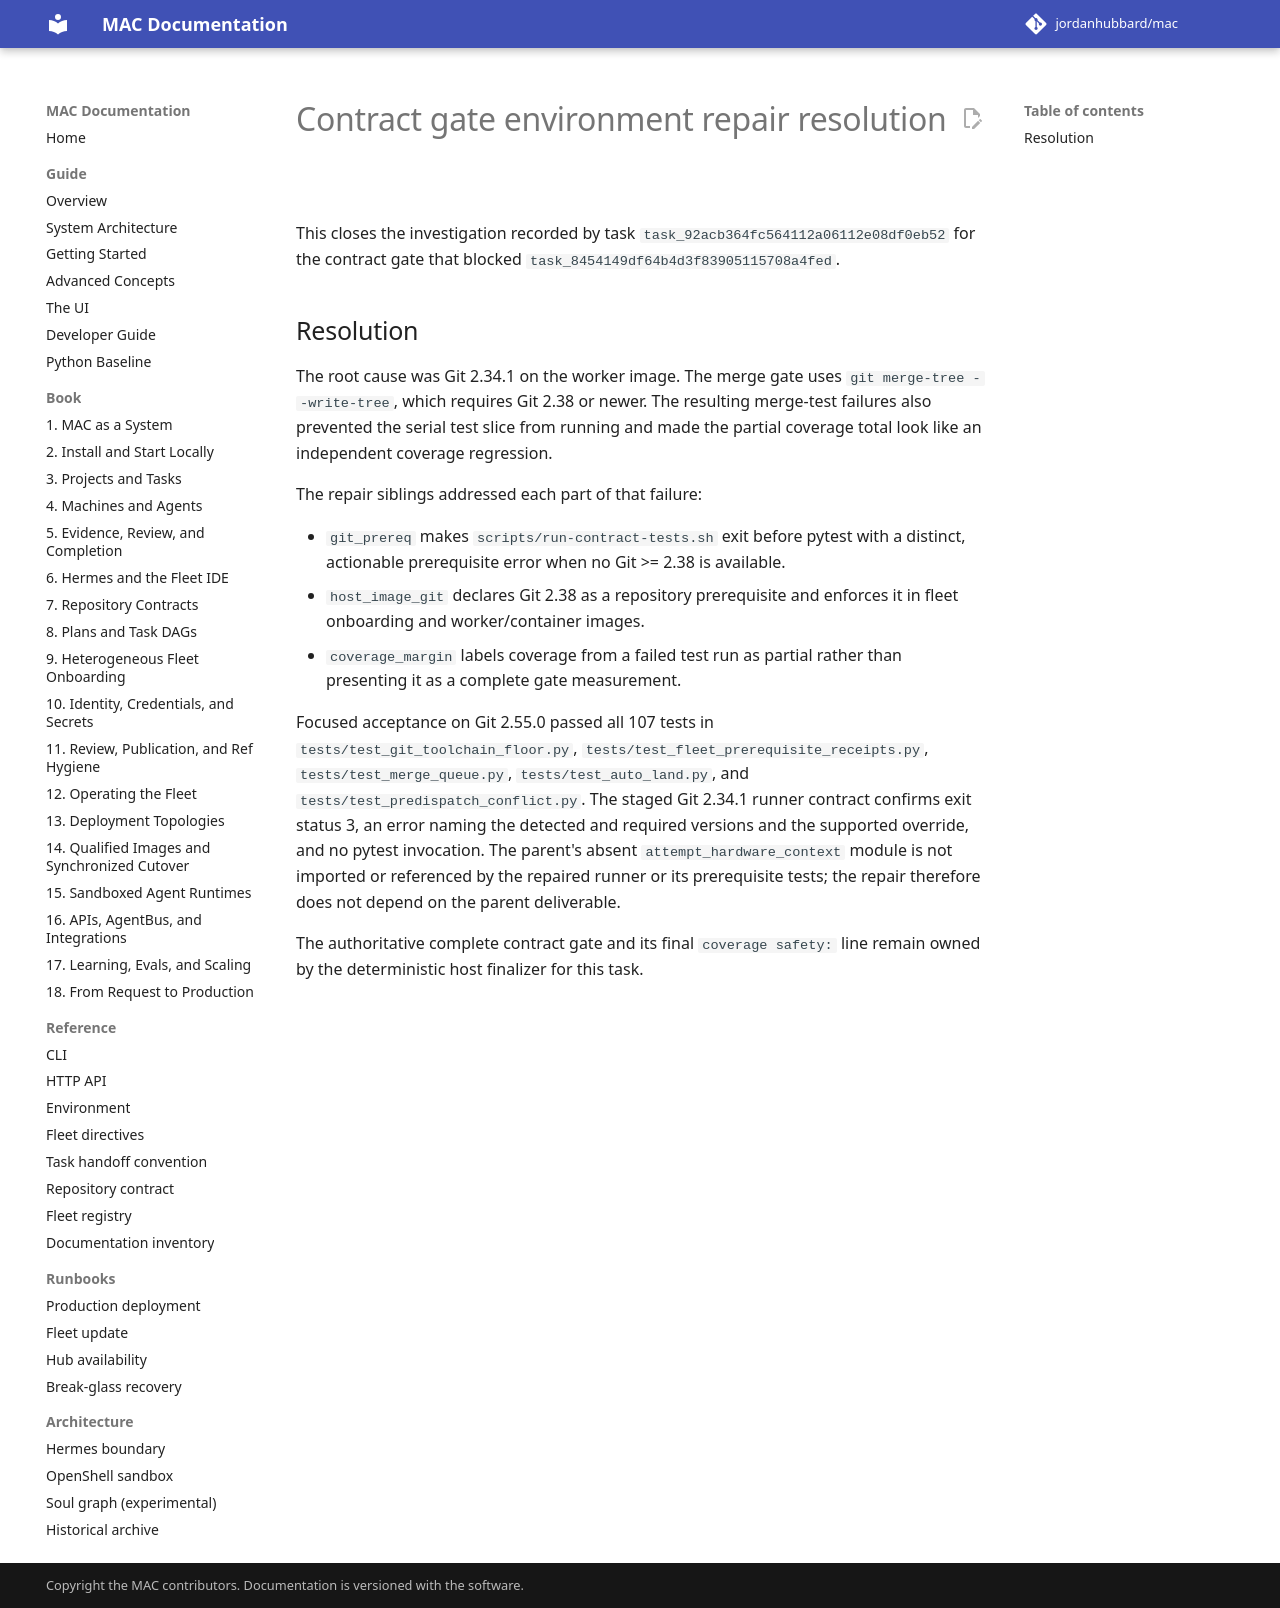

repository: jordanhubbard/mac · page: dev/archive/field-notes/investigation-contract-gate-env-8454149d-resolution/index.html · generator: mkdocs

# Contract gate environment repair resolution

This closes the investigation recorded by task
`task_92acb364fc564112a06112e08df0eb52` for the contract gate that blocked
`task_8454149df64b4d3f83905115708a4fed`.

## Resolution

The root cause was Git 2.34.1 on the worker image. The merge gate uses
`git merge-tree --write-tree`, which requires Git 2.38 or newer. The resulting
merge-test failures also prevented the serial test slice from running and made
the partial coverage total look like an independent coverage regression.

The repair siblings addressed each part of that failure:

- `git_prereq` makes `scripts/run-contract-tests.sh` exit before pytest with a
  distinct, actionable prerequisite error when no Git >= 2.38 is available.
- `host_image_git` declares Git 2.38 as a repository prerequisite and enforces
  it in fleet onboarding and worker/container images.
- `coverage_margin` labels coverage from a failed test run as partial rather
  than presenting it as a complete gate measurement.

Focused acceptance on Git 2.55.0 passed all 107 tests in
`tests/test_git_toolchain_floor.py`, `tests/test_fleet_prerequisite_receipts.py`,
`tests/test_merge_queue.py`, `tests/test_auto_land.py`, and
`tests/test_predispatch_conflict.py`. The staged Git 2.34.1 runner contract
confirms exit status 3, an error naming the detected and required versions and
the supported override, and no pytest invocation. The parent's absent
`attempt_hardware_context` module is not imported or referenced by the repaired
runner or its prerequisite tests; the repair therefore does not depend on the
parent deliverable.

The authoritative complete contract gate and its final `coverage safety:` line
remain owned by the deterministic host finalizer for this task.
